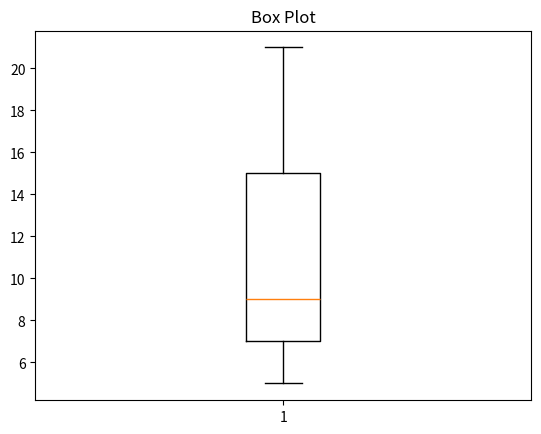

Reproduce this figure in Python.
import matplotlib.pyplot as plt
data=[7,8,5,6,9,10,15,20,21]
plt.boxplot(data)
plt.title("Box Plot")
plt.show()
